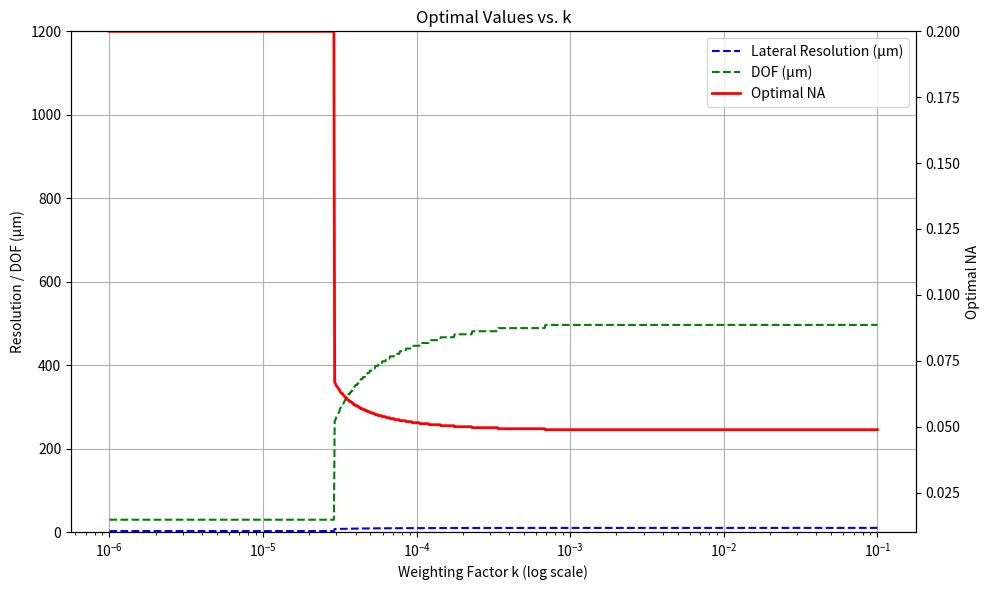

Recreate this plot in Python.
import numpy as np
import matplotlib.pyplot as plt

# --- Parameters ---
lambda0 = 800e-9        # central wavelength in meters (800 nm)
n = 1.48                # refractive index
DOF_target = 500        # desired DOF in micrometers (target, used in cost)
# For plotting, we want to show DOF values beyond 500 up to 1000 or so

# Define NA range (avoid values too close to zero)
NA_min = 0.01
NA_max = 0.2
num_NA = 500            # number of NA points
NA_values = np.linspace(NA_min, NA_max, num_NA)

# Define k range (weighting factors) using a logarithmic scale
num_k = 1000
k_values = np.logspace(-6, -1, num_k)

# --- Calculate lateral resolution and DOF for each NA ---
# Lateral resolution: delta_x = 0.61 * lambda0 / NA   (in meters)
# DOF: DOF = n * lambda0 / NA^2   (in meters)
lateral_resolution = 0.61 * lambda0 / NA_values  # in meters
DOF = n * lambda0 / (NA_values ** 2)               # in meters

# Convert to micrometers (1 m = 1e6 µm)
lateral_resolution_um = lateral_resolution * 1e6
DOF_um = DOF * 1e6

# --- Create a meshgrid for k and NA ---
K, NA_grid = np.meshgrid(k_values, NA_values, indexing='ij')

# --- Compute the cost function ---
# cost = lateral resolution (µm) + k * (DOF_target - DOF (µm))^2
cost = lateral_resolution_um[np.newaxis, :] + K * (DOF_target - DOF_um[np.newaxis, :])**2

# --- For each k, find the NA that minimizes the cost ---
optimal_NA_vs_k = np.zeros(num_k)
optimal_lat_res_vs_k = np.zeros(num_k)
optimal_DOF_vs_k = np.zeros(num_k)
optimal_cost_vs_k = np.zeros(num_k)

for i in range(num_k):
    idx = np.argmin(cost[i, :])
    optimal_NA_vs_k[i] = NA_values[idx]
    optimal_lat_res_vs_k[i] = lateral_resolution_um[idx]
    optimal_DOF_vs_k[i] = DOF_um[idx]
    optimal_cost_vs_k[i] = cost[i, idx]

# --- Plotting: Lateral Resolution, DOF, and Optimal NA vs. k ---
fig, ax1 = plt.subplots(figsize=(10, 6))

# Primary y-axis: Lateral Resolution and DOF (both in µm)
ax1.semilogx(k_values, optimal_lat_res_vs_k, 'b--', label='Lateral Resolution (µm)')
ax1.semilogx(k_values, optimal_DOF_vs_k, 'g--', label='DOF (µm)')
ax1.set_xlabel('Weighting Factor k (log scale)')
ax1.set_ylabel('Resolution / DOF (µm)')
ax1.set_title('Optimal Values vs. k')
ax1.grid(True)
ax1.set_ylim(0, 1200)  # extend DOF axis so DOF values up to 1000 µm are visible

# Secondary y-axis: Optimal NA
ax2 = ax1.twinx()
ax2.semilogx(k_values, optimal_NA_vs_k, 'r-', linewidth=2, label='Optimal NA')
ax2.set_ylabel('Optimal NA')
ax2.set_ylim(NA_min, NA_max)

# Combine legends from both y-axes
lines1, labels1 = ax1.get_legend_handles_labels()
lines2, labels2 = ax2.get_legend_handles_labels()
ax1.legend(lines1 + lines2, labels1 + labels2, loc='upper right')

plt.tight_layout()
plt.show()

# --- (Optional) Print summary of optimal values ---
print("k\tOptimal NA\tLateral Res (µm)\tDOF (µm)\tCost")
for k_val, na_opt, lat_res, dof_val, c_val in zip(k_values, optimal_NA_vs_k, optimal_lat_res_vs_k, optimal_DOF_vs_k, optimal_cost_vs_k):
    print(f"{k_val:.1e}\t{na_opt:.3f}\t\t{lat_res:.2f}\t\t{dof_val:.2f}\t{c_val:.2f}")
